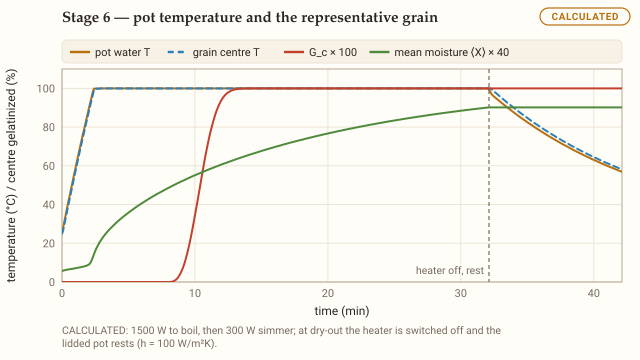

Source data for this figure (header and first rows):
t_s, T_pot_C, T_centre_C, G_centre, X_mean, phase
0, 25, 25, 0, 0.14, heating
5, 28.01, 26.51, 0, 0.1468, heating
10, 30.88, 29.27, 0, 0.1509, heating
15, 33.73, 32.07, 0, 0.1541, heating
20, 36.55, 34.85, 0, 0.157, heating
25, 39.36, 37.62, 0, 0.1596, heating
30, 42.15, 40.38, 0, 0.1622, heating
35, 44.92, 43.15, 0, 0.1647, heating
40, 47.66, 45.91, 0, 0.1672, heating
45, 50.38, 48.64, 0, 0.1698, heating
50, 53.09, 51.36, 0, 0.1723, heating
55, 55.78, 54.06, 0, 0.1749, heating
60, 58.45, 56.74, 0, 0.1775, heating
65, 61.1, 59.4, 0, 0.1802, heating
70, 63.73, 62.04, 0, 0.1829, heating
75, 66.34, 64.67, 0, 0.1857, heating
80, 68.94, 67.27, 0, 0.1885, heating
85, 71.52, 69.86, 0, 0.1914, heating
90, 74.08, 72.43, 0, 0.1945, heating
95, 76.62, 74.98, 0, 0.1979, heating
100, 79.14, 77.51, 0, 0.2015, heating
105, 81.64, 80.02, 0, 0.2055, heating
110, 84.13, 82.52, 0, 0.2101, heating
115, 86.6, 85, 0, 0.2159, heating
120, 89.05, 87.45, 0, 0.2236, heating
125, 91.48, 89.89, 0, 0.2353, heating
130, 93.89, 92.31, 0, 0.2554, heating
135, 96.29, 94.69, 0, 0.2868, heating
140, 98.66, 97.05, 0, 0.3238, heating
145, 99.87, 99.25, 0, 0.3625, boiling
150, 99.85, 99.77, 0, 0.3993, boiling
155, 99.87, 99.82, 0, 0.4323, boiling
160, 99.89, 99.84, 0, 0.4619, boiling
165, 99.92, 99.87, 0, 0.4889, boiling
170, 99.94, 99.9, 0, 0.5136, boiling
175, 99.97, 99.93, 0, 0.5364, boiling
180, 100, 99.96, 0, 0.5578, boiling
185, 100, 99.97, 0, 0.5779, boiling
190, 100, 99.97, 0, 0.5969, boiling
195, 100, 99.97, 0, 0.615, boiling
200, 100, 99.98, 0, 0.6323, boiling
205, 100, 99.98, 0, 0.649, boiling
210, 100, 99.98, 0, 0.6651, boiling
215, 100, 99.98, 0, 0.6806, boiling
220, 100, 99.98, 0, 0.6956, boiling
225, 100, 99.98, 0, 0.7103, boiling
230, 100, 99.98, 0, 0.7245, boiling
235, 100, 99.98, 0, 0.7384, boiling
240, 100, 99.98, 0, 0.752, boiling
245, 100, 99.98, 0, 0.7652, boiling
250, 100, 99.98, 0, 0.7782, boiling
255, 100, 99.98, 0, 0.7909, boiling
260, 100, 99.98, 0, 0.8034, boiling
265, 100, 99.98, 0, 0.8156, boiling
270, 100, 99.98, 0, 0.8276, boiling
275, 100, 99.98, 0, 0.8394, boiling
280, 100, 99.98, 0, 0.851, boiling
285, 100, 99.98, 0, 0.8625, boiling
290, 100, 99.98, 0, 0.8737, boiling
295, 100, 99.98, 0, 0.8848, boiling
... 447 more rows
